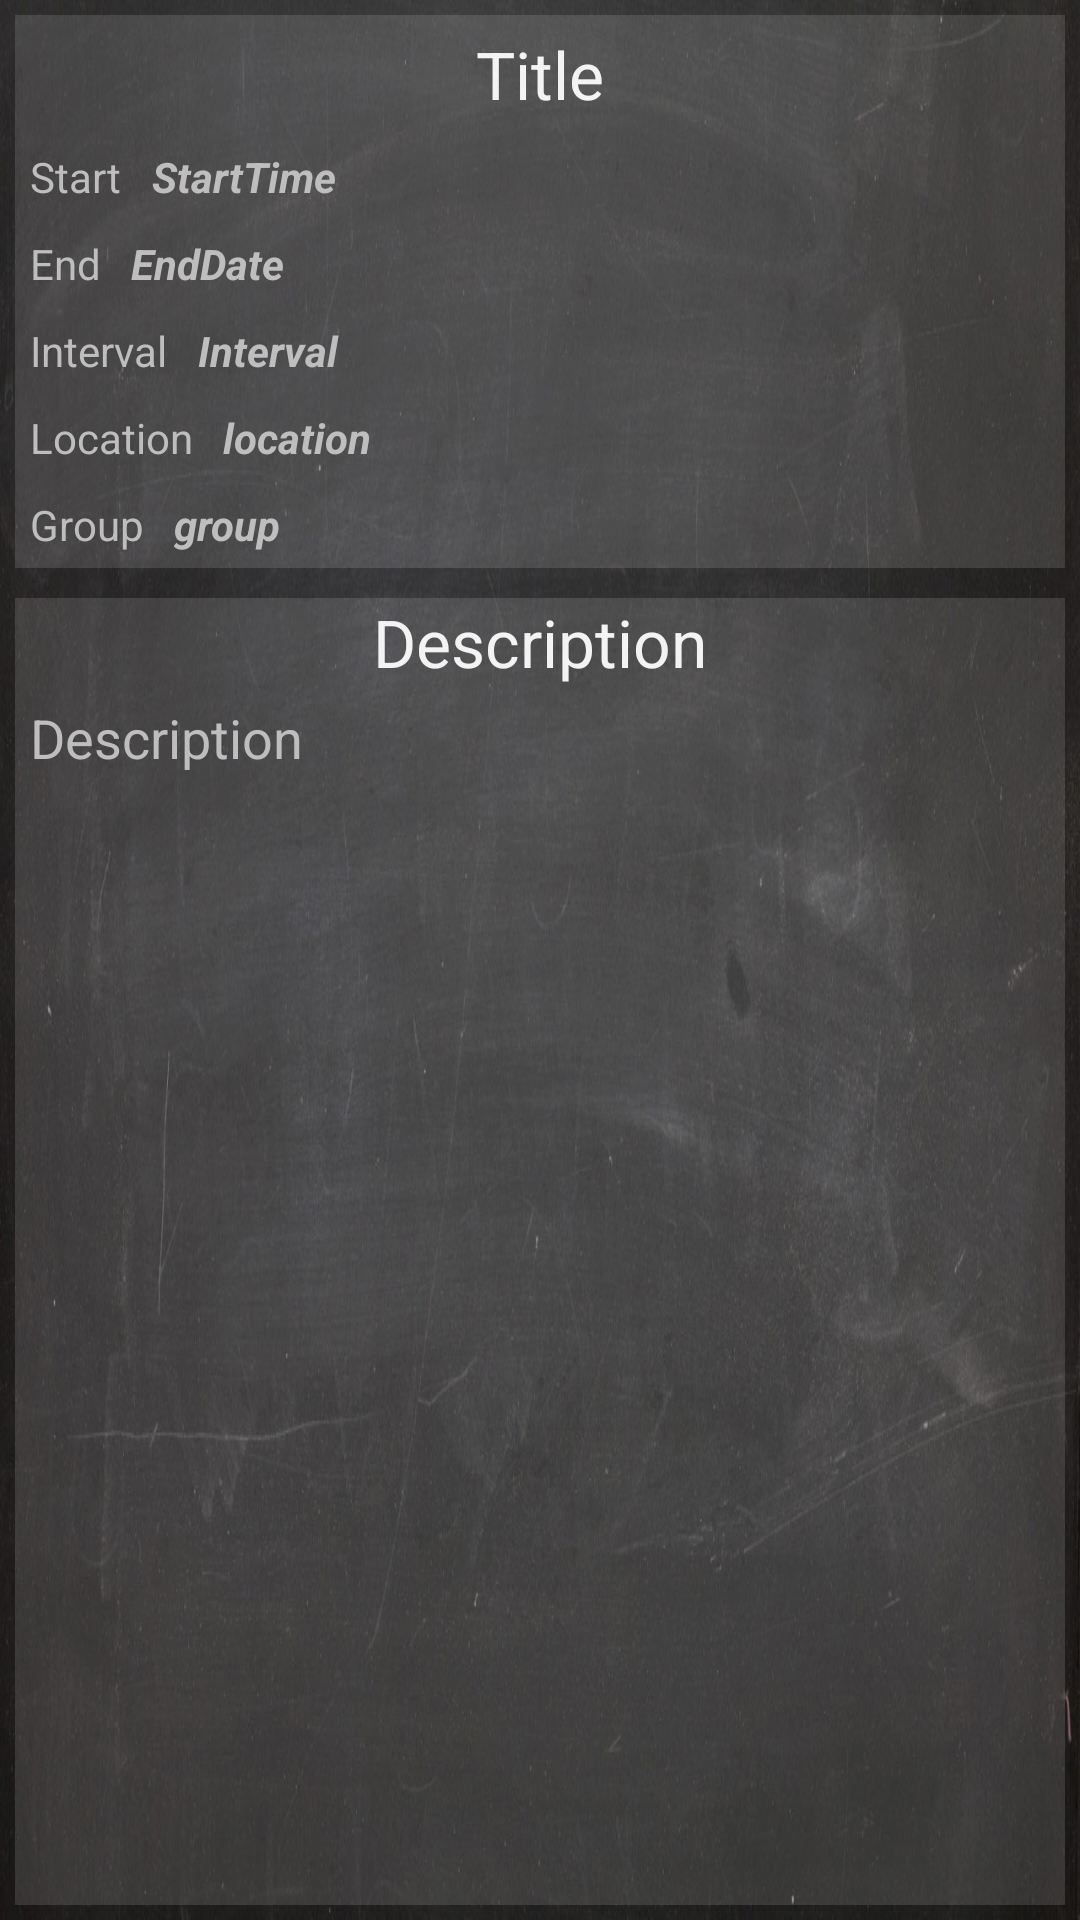

Here is an Android app screen rendered from its layout file. Give the layout XML and the strings, colors and styles it references.
<!-- AndroidManifest.xml: application theme android:Theme.Holo -->
<!-- res/layout/event.xml -->
<?xml version="1.0" encoding="utf-8"?>
<LinearLayout xmlns:android="http://schemas.android.com/apk/res/android"
    android:orientation="vertical"
    android:layout_width="match_parent"
    android:layout_height="match_parent"
    style="@style/EdustyBackground">

    <LinearLayout
        android:orientation="vertical"
        android:layout_width="match_parent"
        android:layout_height="wrap_content"
        android:layout_gravity="left|center_vertical"
        android:background="#20ffffff"
        android:layout_margin="5dp">

        <TextView
            android:layout_width="wrap_content"
            android:layout_height="wrap_content"
            android:textAppearance="?android:attr/textAppearanceLarge"
            android:text="Title"
            android:id="@+id/tvTitle"
            android:layout_gravity="center"
            android:layout_margin="5dp" />

        <TableRow
            android:layout_width="wrap_content"
            android:layout_height="fill_parent"
            android:layout_gravity="left|center_vertical">

            <TextView
                android:layout_width="wrap_content"
                android:layout_height="wrap_content"
                android:text="@string/starttime"
                android:id="@+id/textViewWebSite"
                android:layout_margin="5dp" />

            <TextView
                android:layout_width="wrap_content"
                android:layout_height="wrap_content"
                android:textAppearance="?android:attr/textAppearanceSmall"
                android:text="StartTime"
                android:id="@+id/tvStartTime"
                android:layout_gravity="left|center_vertical"
                android:layout_margin="5dp"
                android:textStyle="bold|italic" />

        </TableRow>

        <TableRow
            android:layout_width="wrap_content"
            android:layout_height="fill_parent"
            android:layout_gravity="left|center_vertical">

            <TextView
                android:layout_width="wrap_content"
                android:layout_height="wrap_content"
                android:text="@string/endtime"
                android:id="@+id/textView2"
                android:layout_margin="5dp" />

            <TextView
                android:layout_width="wrap_content"
                android:layout_height="wrap_content"
                android:textAppearance="?android:attr/textAppearanceSmall"
                android:text="EndDate"
                android:id="@+id/tvEndDate"
                android:layout_margin="5dp"
                android:textStyle="bold|italic" />
        </TableRow>

        <TableRow
            android:layout_width="wrap_content"
            android:layout_height="fill_parent"
            android:layout_gravity="left|center_vertical">

            <TextView
                android:layout_width="wrap_content"
                android:layout_height="wrap_content"
                android:text="@string/interval"
                android:id="@+id/textView3"
                android:layout_margin="5dp" />

            <TextView
                android:layout_width="wrap_content"
                android:layout_height="wrap_content"
                android:textAppearance="?android:attr/textAppearanceSmall"
                android:text="Interval"
                android:id="@+id/tvInterval"
                android:layout_margin="5dp"
                android:textStyle="bold|italic" />
        </TableRow>

        <TableRow
            android:layout_width="wrap_content"
            android:layout_height="fill_parent"
            android:layout_gravity="left|center_vertical">

            <TextView
                android:layout_width="wrap_content"
                android:layout_height="wrap_content"
                android:text="@string/location"
                android:id="@+id/textView4"
                android:layout_margin="5dp" />

            <TextView
                android:layout_width="wrap_content"
                android:layout_height="wrap_content"
                android:textAppearance="?android:attr/textAppearanceSmall"
                android:text="location"
                android:id="@+id/tvLocation"
                android:layout_margin="5dp"
                android:textStyle="bold|italic" />
        </TableRow>

        <TableRow
            android:layout_width="wrap_content"
            android:layout_height="fill_parent"
            android:layout_gravity="left|center_vertical">

            <TextView
                android:layout_width="wrap_content"
                android:layout_height="wrap_content"
                android:text="@string/group"
                android:id="@+id/textView5"
                android:layout_margin="5dp" />

            <TextView
                android:layout_width="wrap_content"
                android:layout_height="wrap_content"
                android:textAppearance="?android:attr/textAppearanceSmall"
                android:text="group"
                android:id="@+id/tvGroup"
                android:layout_margin="5dp"
                android:textStyle="bold|italic" />
        </TableRow>

    </LinearLayout>

    <LinearLayout
        android:orientation="vertical"
        android:layout_width="match_parent"
        android:layout_height="match_parent"
        android:layout_gravity="left|center_vertical"
        android:background="#20ffffff"
        android:layout_margin="5dp">

        <TextView
            android:layout_width="wrap_content"
            android:layout_height="wrap_content"
            android:textAppearance="?android:attr/textAppearanceLarge"
            android:text="@string/description"
            android:id="@+id/textView6"
            android:layout_gravity="center" />

        <ScrollView
            android:layout_width="match_parent"
            android:layout_height="wrap_content"
            android:id="@+id/scrollView"
            android:layout_margin="5dp">

            <TextView
                android:layout_width="wrap_content"
                android:layout_height="wrap_content"
                android:text="Description"
                android:id="@+id/tvDescription"
                android:textSize="18dp" />
        </ScrollView>

    </LinearLayout>

</LinearLayout>
<!-- resources referenced by this layout -->
<resources>
  <string name="description">Description</string>
  <string name="endtime">End</string>
  <string name="group">Group</string>
  <string name="interval">Interval</string>
  <string name="location">Location</string>
  <string name="starttime">Start</string>
  <style name="EdustyBackground">
          <item name="android:background">@drawable/blackboard_background</item>
      </style>
  <!-- drawable blackboard_background: jpeg bitmap (drawable, 215600 bytes) -->
</resources>
